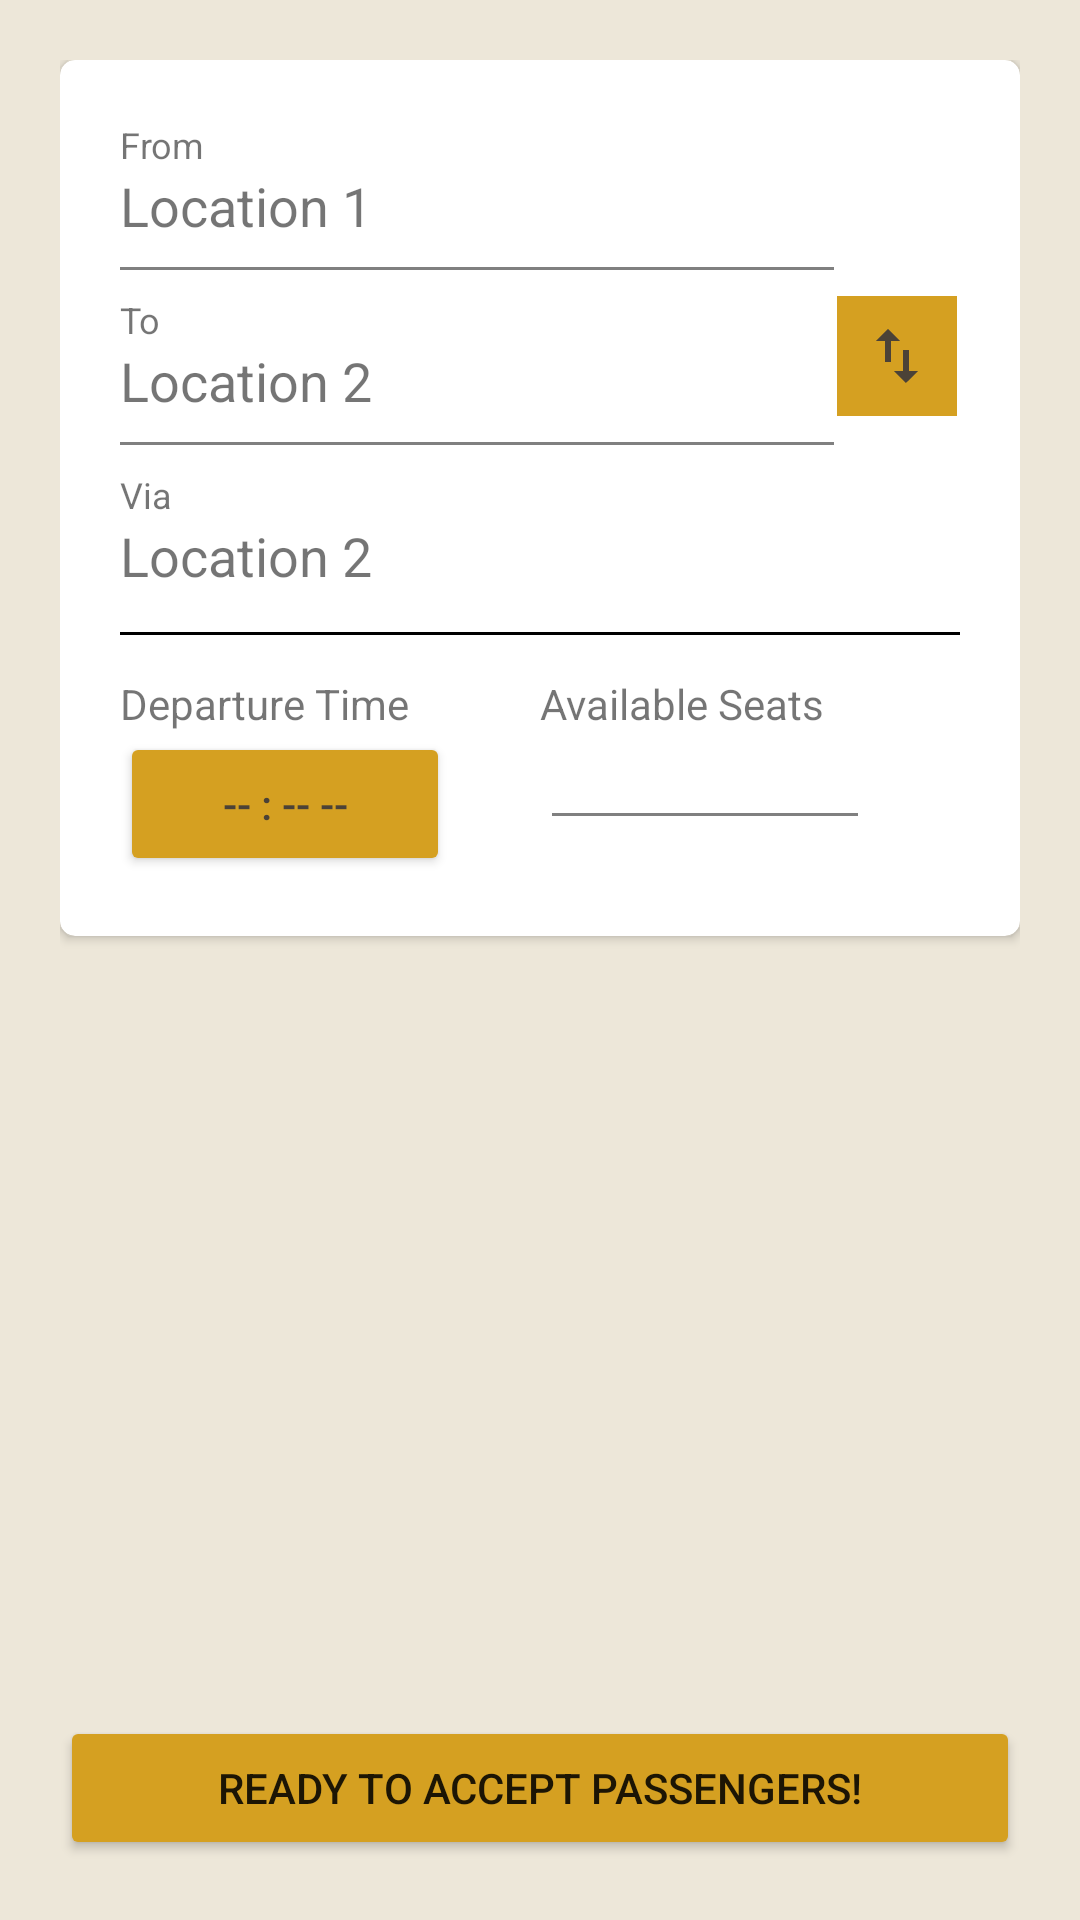

Reconstruct the res/layout file that produces this screen, plus the resources it refers to.
<!-- AndroidManifest.xml: application theme Theme.ShuttlePassDriver -->
<!-- res/layout/activity_trip.xml -->
<?xml version="1.0" encoding="utf-8"?>
<LinearLayout xmlns:android="http://schemas.android.com/apk/res/android"
    xmlns:app="http://schemas.android.com/apk/res-auto"
    xmlns:tools="http://schemas.android.com/tools"
    android:layout_width="match_parent"
    android:layout_height="match_parent"
    android:background="@color/alabaster"
    android:orientation="vertical"
    android:padding="20dp"
    tools:context=".Trip">

    <androidx.cardview.widget.CardView
        android:layout_width="match_parent"
        android:layout_height="wrap_content"
        app:cardCornerRadius="15px"
        app:contentPadding="20dp">

        <LinearLayout
            android:layout_width="match_parent"
            android:layout_height="match_parent"
            android:orientation="vertical">

            <LinearLayout
                android:layout_width="match_parent"
                android:layout_height="wrap_content"
                android:orientation="horizontal"
                android:weightSum="2">

                <LinearLayout
                    android:layout_width="0dp"
                    android:layout_height="wrap_content"
                    android:layout_weight="1.7"
                    android:orientation="vertical">

                    <TextView
                        android:layout_width="wrap_content"
                        android:layout_height="wrap_content"
                        android:text="From"
                        android:textSize="12dp" />

                    <TextView
                        android:id="@+id/origin"
                        android:layout_width="wrap_content"
                        android:layout_height="wrap_content"
                        android:text="Location 1"
                        android:textSize="18dp" />

                    <View
                        android:layout_width="match_parent"
                        android:layout_height="1dp"
                        android:layout_marginVertical="25px"
                        android:background="@color/grey" />

                    <TextView
                        android:layout_width="wrap_content"
                        android:layout_height="wrap_content"
                        android:text="To"
                        android:textSize="12dp" />

                    <TextView
                        android:id="@+id/destination"
                        android:layout_width="wrap_content"
                        android:layout_height="wrap_content"
                        android:text="Location 2"
                        android:textSize="18dp" />

                    <View
                        android:layout_width="match_parent"
                        android:layout_height="1dp"
                        android:layout_marginVertical="25px"
                        android:background="@color/grey" />

                    <TextView
                        android:layout_width="wrap_content"
                        android:layout_height="wrap_content"
                        android:text="Via"
                        android:textSize="12dp" />

                    <TextView
                        android:id="@+id/via"
                        android:layout_width="wrap_content"
                        android:layout_height="wrap_content"
                        android:text="Location 2"
                        android:textSize="18dp" />

                </LinearLayout>

                <LinearLayout
                    android:layout_width="0dp"
                    android:layout_height="match_parent"
                    android:layout_weight="0.3"
                    android:gravity="center_vertical|center_horizontal"
                    android:orientation="vertical">

                    <ImageButton
                        android:id="@+id/changeTrip"
                        android:layout_width="wrap_content"
                        android:layout_height="wrap_content"
                        android:background="@color/goldenrod"
                        android:padding="8dp"
                        android:src="@drawable/change" />

                </LinearLayout>

            </LinearLayout>

            <View
                android:layout_width="match_parent"
                android:layout_height="1dp"
                android:layout_marginVertical="40px"
                android:background="@color/black" />

            <LinearLayout
                android:layout_width="match_parent"
                android:layout_height="wrap_content"
                android:weightSum="2"
                android:orientation="horizontal">

                <LinearLayout
                    android:layout_width="0dp"
                    android:layout_height="wrap_content"
                    android:layout_weight="1"
                    android:orientation="vertical">

                    <TextView
                        android:layout_width="wrap_content"
                        android:layout_height="wrap_content"
                        android:text="Departure Time" />

                    <Button
                        android:id="@+id/timepick"
                        android:layout_width="match_parent"
                        android:layout_height="wrap_content"
                        android:layout_gravity="left"
                        android:backgroundTint="@color/goldenrod"
                        android:layout_marginRight="30dp"
                        android:text="-- : -- --"
                        android:textColor="@color/taupe"/>
                </LinearLayout>


                <LinearLayout
                    android:layout_width="0dp"
                    android:layout_height="wrap_content"
                    android:layout_weight="1"
                    android:orientation="vertical">

                    <TextView
                        android:layout_width="wrap_content"
                        android:layout_height="wrap_content"
                        android:text="Available Seats" />

                    <EditText
                        android:id="@+id/seats"
                        style="@style/Widget.MaterialComponents.TextInputLayout.OutlinedBox"
                        android:layout_width="match_parent"
                        android:layout_height="wrap_content"
                        android:layout_marginRight="30dp"
                        android:inputType="number"
                        android:backgroundTint="@color/grey" />
                </LinearLayout>

            </LinearLayout>

        </LinearLayout>


    </androidx.cardview.widget.CardView>

    <LinearLayout
        android:layout_width="match_parent"
        android:layout_height="match_parent"
        android:gravity="bottom"
        android:orientation="vertical">

        <Button
            android:id="@+id/ready"
            android:layout_width="match_parent"
            android:layout_height="wrap_content"
            android:backgroundTint="@color/goldenrod"
            android:text="Ready to accept Passengers!" />
    </LinearLayout>
</LinearLayout>
<!-- resources referenced by this layout -->
<resources>
  <color name="alabaster">#EDE7D9</color>
  <color name="black">#FF000000</color>
  <color name="goldenrod">#D5A021</color>
  <color name="grey">#FF808080</color>
  <color name="taupe">#4B4237</color>
  <!-- drawable change (drawable) -->
  <vector android:height="24dp" android:tint="#4B4237"
      android:viewportHeight="24" android:viewportWidth="24"
      android:width="24dp" xmlns:android="http://schemas.android.com/apk/res/android">
      <path android:fillColor="@android:color/white" android:pathData="M16,17.01V10h-2v7.01h-3L15,21l4,-3.99h-3zM9,3L5,6.99h3V14h2V6.99h3L9,3z"/>
  </vector>
  <style name="Theme.ShuttlePassDriver" parent="Theme.MaterialComponents.Light.NoActionBar">
          
          <item name="colorPrimary">@color/goldenrod</item>
          <item name="colorPrimaryVariant">@color/dim_gray</item>
          <item name="colorOnPrimary">@color/white</item>
          
          <item name="colorSecondary">@color/goldenrod</item>
          <item name="colorSecondaryVariant">@color/teal_700</item>
          <item name="colorOnSecondary">@color/black</item>
          
          <item name="android:statusBarColor">?attr/colorPrimaryVariant</item>
          
  
      </style>
  <color name="dim_gray">#736B60</color>
  <color name="white">#FFFFFFFF</color>
  <color name="teal_700">#FF018786</color>
</resources>
